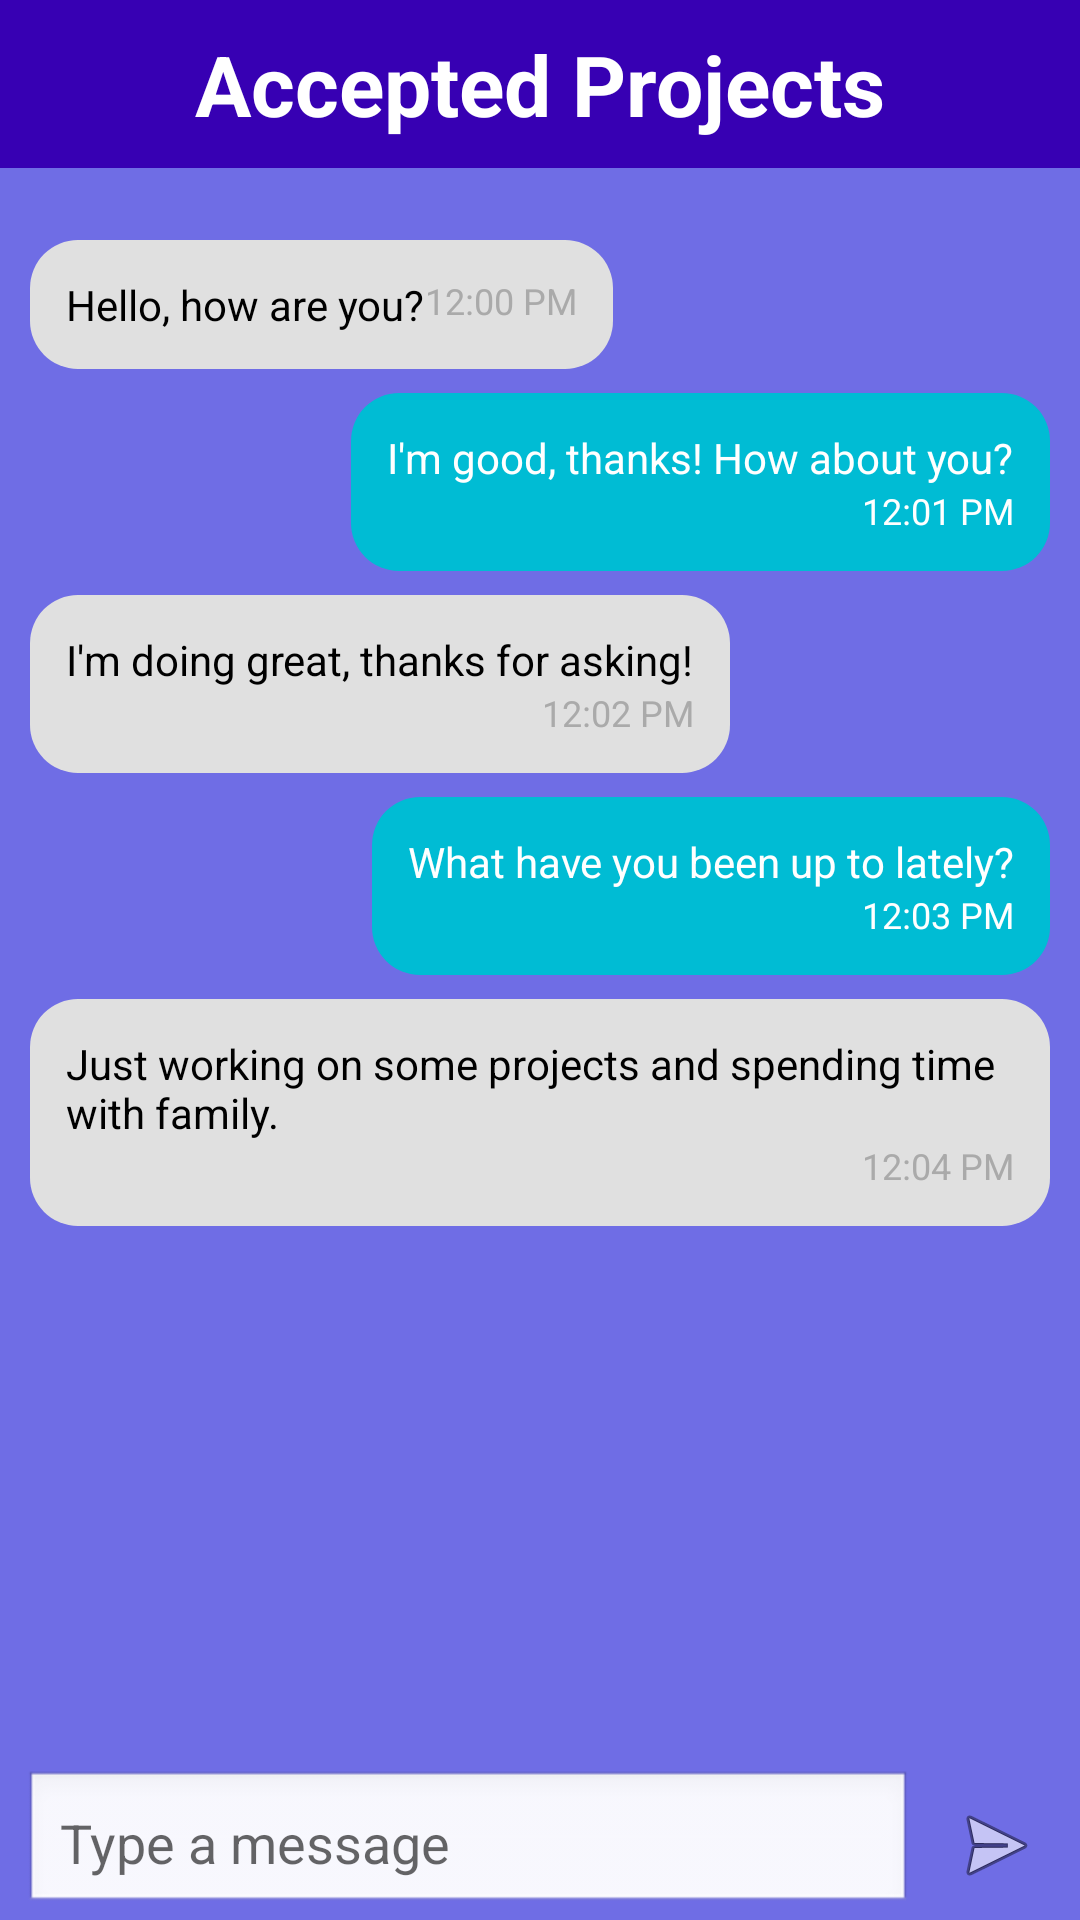

This screen was rendered from an Android layout file. Write that file and the resources it references.
<!-- AndroidManifest.xml: application theme Theme.TechFreelancers -->
<!-- res/layout/activity_conversations.xml -->
<?xml version="1.0" encoding="utf-8"?>
<androidx.constraintlayout.widget.ConstraintLayout xmlns:android="http://schemas.android.com/apk/res/android"
    xmlns:app="http://schemas.android.com/apk/res-auto"
    xmlns:tools="http://schemas.android.com/tools"
    android:id="@+id/main"
    android:layout_width="match_parent"
    android:layout_height="match_parent"
    android:background="@color/main_background"
    tools:context=".activity.searchResultActivity">

    <com.google.android.material.appbar.AppBarLayout
        android:id="@+id/appBarLayout"
        android:layout_width="match_parent"
        android:layout_height="wrap_content"
        app:layout_constraintTop_toTopOf="parent">
        <androidx.appcompat.widget.Toolbar
            android:id="@+id/toolbar"
            android:layout_width="match_parent"
            android:layout_height="?attr/actionBarSize"
            android:background="@color/purple_700">
            <TextView
                android:id="@+id/action_bar_title"
                android:layout_width="wrap_content"
                android:layout_height="wrap_content"
                android:text="Accepted Projects"
                android:textSize="28sp"
                android:layout_gravity="center"
                android:textColor="@android:color/white"
                android:textStyle="bold" />
        </androidx.appcompat.widget.Toolbar>
    </com.google.android.material.appbar.AppBarLayout>


    
    <ScrollView
        android:id="@+id/chatScrollView"
        android:layout_width="match_parent"
        android:layout_height="0dp"
        android:padding="10dp"
        android:layout_marginTop="70dp"
        android:layout_marginBottom="50dp"
        app:layout_constraintBottom_toBottomOf="parent"
        app:layout_constraintEnd_toEndOf="parent"
        app:layout_constraintStart_toStartOf="parent"
        app:layout_constraintTop_toTopOf="parent">

        <LinearLayout
            android:id="@+id/chatContainer"
            android:layout_width="match_parent"
            android:layout_height="wrap_content"
            android:orientation="vertical">

            
            <LinearLayout
                android:layout_width="wrap_content"
                android:layout_height="wrap_content"
                android:background="@drawable/bg_message_reciever"
                android:padding="12dp"
                android:orientation="horizontal"
                android:layout_marginBottom="8dp"
                android:layout_gravity="start">

                <TextView
                    android:layout_width="wrap_content"
                    android:layout_height="wrap_content"
                    android:text="Hello, how are you?"
                    android:textColor="@android:color/black"/>

                <TextView
                    android:layout_width="wrap_content"
                    android:layout_height="wrap_content"
                    android:text="12:00 PM"
                    android:textColor="@android:color/darker_gray"
                    android:textSize="12sp"
                    android:layout_gravity="end"/>
            </LinearLayout>

            
            <LinearLayout
                android:layout_width="wrap_content"
                android:layout_height="wrap_content"
                android:background="@drawable/bg_message_sender"
                android:padding="12dp"
                android:orientation="vertical"
                android:layout_marginBottom="8dp"
                android:layout_gravity="end">

                <TextView
                    android:layout_width="wrap_content"
                    android:layout_height="wrap_content"
                    android:text="I'm good, thanks! How about you?"
                    android:textColor="@android:color/white"/>

                <TextView
                    android:layout_width="wrap_content"
                    android:layout_height="wrap_content"
                    android:text="12:01 PM"
                    android:textColor="@android:color/white"
                    android:textSize="12sp"
                    android:layout_gravity="end"/>
            </LinearLayout>

            
            <LinearLayout
                android:layout_width="wrap_content"
                android:layout_height="wrap_content"
                android:background="@drawable/bg_message_reciever"
                android:padding="12dp"
                android:orientation="vertical"
                android:layout_marginBottom="8dp"
                android:layout_gravity="start">

                <TextView
                    android:layout_width="wrap_content"
                    android:layout_height="wrap_content"
                    android:text="I'm doing great, thanks for asking!"
                    android:textColor="@android:color/black"/>

                <TextView
                    android:layout_width="wrap_content"
                    android:layout_height="wrap_content"
                    android:text="12:02 PM"
                    android:textColor="@android:color/darker_gray"
                    android:textSize="12sp"
                    android:layout_gravity="end"/>
            </LinearLayout>

            
            <LinearLayout
                android:layout_width="wrap_content"
                android:layout_height="wrap_content"
                android:background="@drawable/bg_message_sender"
                android:padding="12dp"
                android:orientation="vertical"
                android:layout_marginBottom="8dp"
                android:layout_gravity="end">

                <TextView
                    android:layout_width="wrap_content"
                    android:layout_height="wrap_content"
                    android:text="What have you been up to lately?"
                    android:textColor="@android:color/white"/>

                <TextView
                    android:layout_width="wrap_content"
                    android:layout_height="wrap_content"
                    android:text="12:03 PM"
                    android:textColor="@android:color/white"
                    android:textSize="12sp"
                    android:layout_gravity="end"/>
            </LinearLayout>

            
            <LinearLayout
                android:layout_width="wrap_content"
                android:layout_height="wrap_content"
                android:background="@drawable/bg_message_reciever"
                android:padding="12dp"
                android:orientation="vertical"
                android:layout_marginBottom="8dp"
                android:layout_gravity="start">

                <TextView
                    android:layout_width="wrap_content"
                    android:layout_height="wrap_content"
                    android:text="Just working on some projects and spending time with family."
                    android:textColor="@android:color/black"/>

                <TextView
                    android:layout_width="wrap_content"
                    android:layout_height="wrap_content"
                    android:text="12:04 PM"
                    android:textColor="@android:color/darker_gray"
                    android:textSize="12sp"
                    android:layout_gravity="end"/>
            </LinearLayout>

        </LinearLayout>
    </ScrollView>

    
    <LinearLayout
        android:id="@+id/messageInputLayout"
        android:layout_width="match_parent"
        android:layout_height="0dp"
        android:paddingLeft="8dp"
        app:layout_constraintBottom_toBottomOf="parent"
        app:layout_constraintEnd_toEndOf="parent"
        app:layout_constraintStart_toStartOf="parent"
        app:layout_constraintTop_toBottomOf="@+id/chatScrollView">

        
        <EditText
            android:id="@+id/messageEditText"
            android:layout_width="0dp"
            android:layout_height="wrap_content"
            android:layout_weight="1"
            android:background="@android:drawable/edit_text"
            android:hint="Type a message"
            android:inputType="textMultiLine"
            android:maxLines="5"
            android:minLines="1"
            android:padding="12dp" />

        
        <ImageButton
            android:id="@+id/sendButton"
            android:layout_width="wrap_content"
            android:layout_height="wrap_content"
            android:background="?attr/selectableItemBackground"
            android:contentDescription="Send"
            android:padding="12dp"
            android:src="@android:drawable/ic_menu_send" />
    </LinearLayout>

</androidx.constraintlayout.widget.ConstraintLayout>
<!-- resources referenced by this layout -->
<resources>
  <color name="main_background">#6f6de5</color>
  <color name="purple_700">#FF3700B3</color>
  <!-- drawable bg_message_reciever (drawable) -->
  <shape xmlns:android="http://schemas.android.com/apk/res/android">
      <solid android:color="#E0E0E0"/> 
      <corners android:radius="16dp"/>
      <padding android:left="8dp" android:top="8dp" android:right="8dp" android:bottom="8dp"/>
  </shape>
  <!-- drawable bg_message_sender (drawable) -->
  <shape xmlns:android="http://schemas.android.com/apk/res/android">
      <solid android:color="#00BCD4"/> 
      <corners android:radius="16dp"/>
      <padding android:left="8dp" android:top="8dp" android:right="8dp" android:bottom="8dp"/>
  </shape>
  <style name="Theme.TechFreelancers" parent="Theme.MaterialComponents.DayNight.NoActionBar">
          
          <item name="colorPrimary">@color/purple_200</item>
          <item name="colorPrimaryVariant">@color/purple_700</item>
          <item name="colorOnPrimary">@color/black</item>
          
          <item name="colorSecondary">@color/teal_200</item>
          <item name="colorSecondaryVariant">@color/teal_200</item>
          <item name="colorOnSecondary">@color/black</item>
          
          <item name="android:statusBarColor">?attr/colorPrimaryVariant</item>
          
          <item name="actionBarStyle">@style/MyActionBar</item>
      </style>
  <color name="purple_200">#FFBB86FC</color>
  <color name="black">#FF000000</color>
  <color name="teal_200">#FF03DAC5</color>
  <style name="MyActionBar" parent="Widget.AppCompat.Light.ActionBar.Solid.Inverse">
          <item name="background">@color/springgreen</item>
          <item name="titleTextStyle">@style/MyActionBar.TitleTextStyle</item>
          <item name="subtitleTextStyle">@style/MyActionBar.SubtitleTextStyle</item>
          <item name="actionMenuTextColor">@color/colorAccent</item>
      </style>
  <color name="springgreen">#00FF7F</color>
  <style name="MyActionBar.TitleTextStyle" parent="TextAppearance.AppCompat.Widget.ActionBar.Title">
          <item name="android:textColor">@color/black</item>
      </style>
  <style name="MyActionBar.SubtitleTextStyle" parent="TextAppearance.AppCompat.Widget.ActionBar.Subtitle">
          <item name="android:textColor">@color/white</item>
      </style>
  <color name="colorAccent">#03DAC5</color>
  <color name="white">#FFFFFFFF</color>
</resources>
